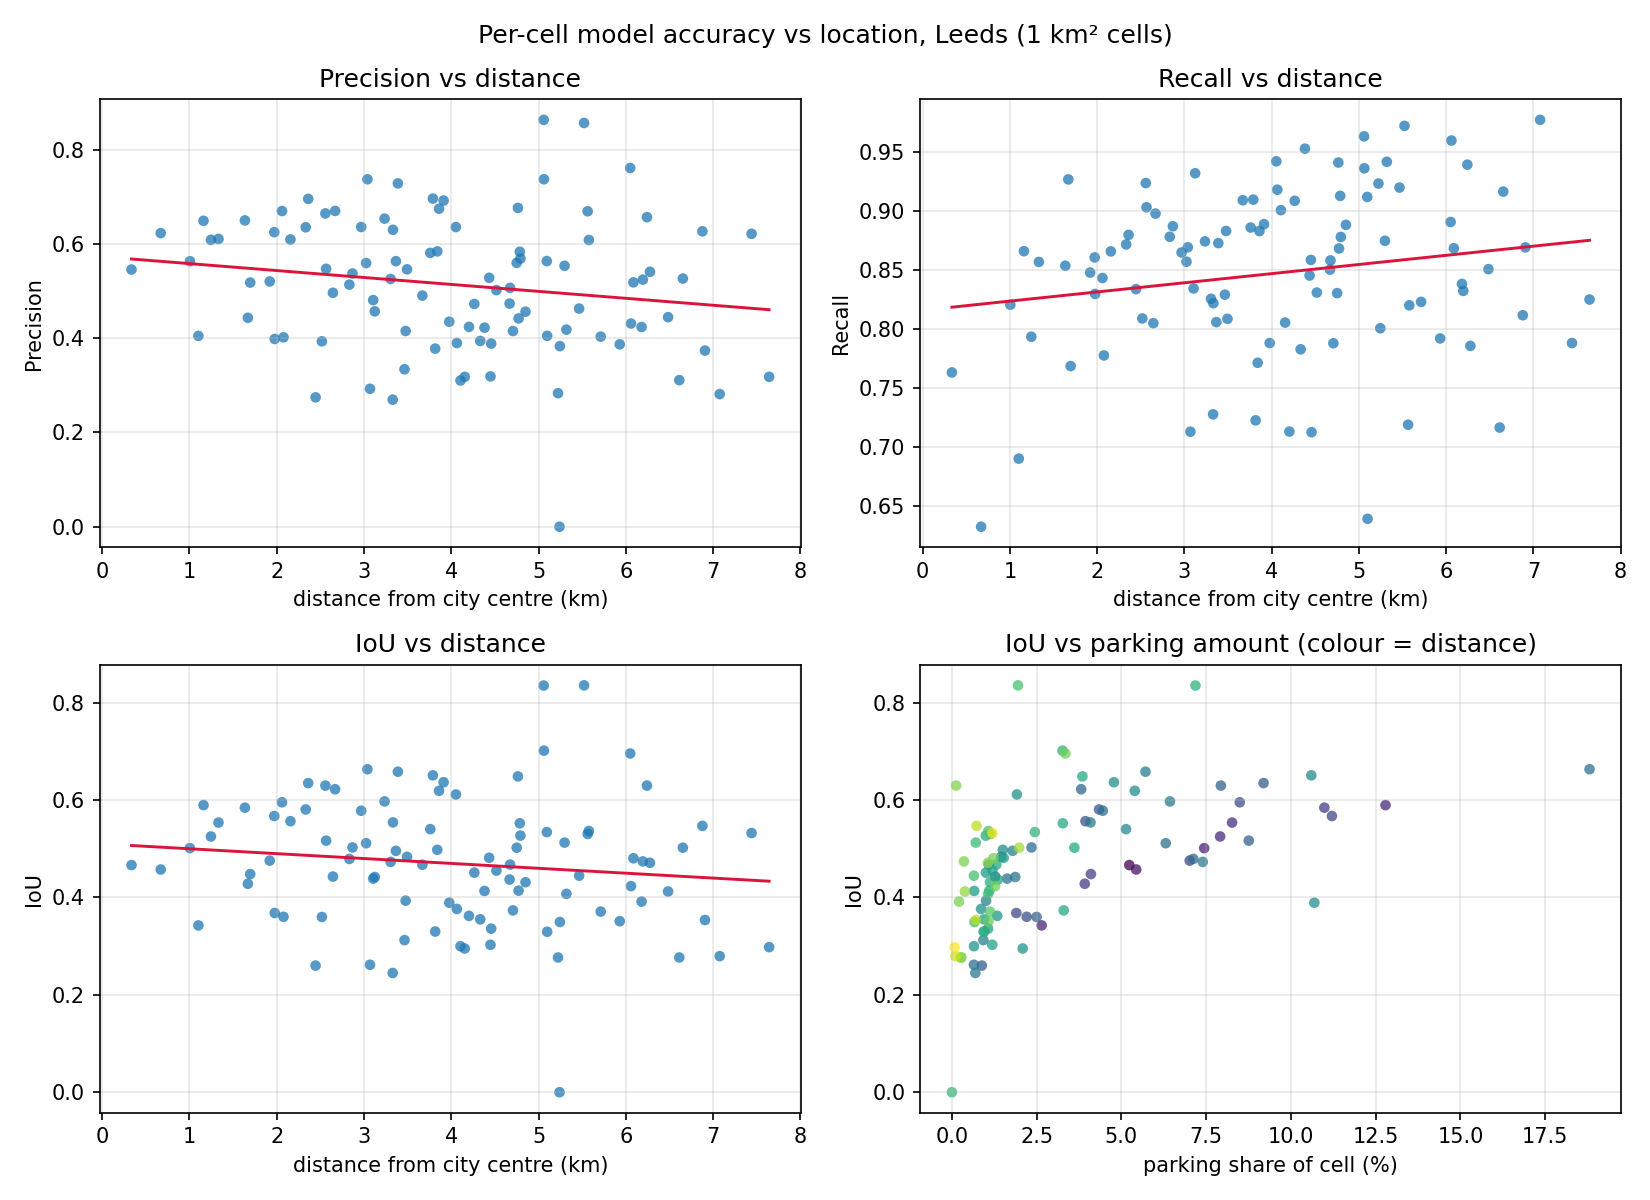

The data file committed next to this chart (first rows):
col_index, row_index, dist_km, model_m2, manual_all_m2, prec_all, rec_all, iou_all, manual_c23_m2, prec_c23, rec_c23, iou_c23, parking_share, model_over_manual
4, 6, 0.3354, 73194, 52323, 0.5455, 0.7631, 0.4665, 49832, 0.5233, 0.7686, 0.452, 0.05232, 1.399
5, 6, 0.6704, 55216, 54360, 0.6228, 0.6326, 0.4574, 49707, 0.5591, 0.621, 0.4168, 0.05436, 1.016
4, 7, 1.005, 108407, 74408, 0.5631, 0.8204, 0.5013, 69255, 0.5235, 0.8194, 0.4693, 0.07441, 1.457
4, 5, 1.102, 45147, 26483, 0.4048, 0.6902, 0.3426, 13963, 0.1706, 0.5516, 0.1498, 0.02648, 1.705
5, 7, 1.161, 170633, 127896, 0.6489, 0.8657, 0.5896, 122408, 0.6195, 0.8636, 0.5643, 0.1279, 1.334
5, 5, 1.245, 103149, 79117, 0.6085, 0.7933, 0.5252, 77615, 0.5982, 0.795, 0.5182, 0.07912, 1.304
3, 6, 1.333, 115978, 82640, 0.6104, 0.8566, 0.5538, 74319, 0.5814, 0.9072, 0.5487, 0.08264, 1.403
3, 7, 1.635, 144299, 109855, 0.6497, 0.8534, 0.5844, 96713, 0.592, 0.8833, 0.549, 0.1099, 1.314
6, 6, 1.669, 81924, 39193, 0.4432, 0.9264, 0.4281, 36861, 0.4195, 0.9324, 0.4072, 0.03919, 2.09
3, 5, 1.696, 60825, 40990, 0.5179, 0.7685, 0.448, 37121, 0.4885, 0.8004, 0.4354, 0.04099, 1.484
6, 7, 1.92, 114292, 70137, 0.5202, 0.8476, 0.4757, 63123, 0.4677, 0.8469, 0.4312, 0.07014, 1.63
6, 5, 1.972, 154368, 112091, 0.6247, 0.8604, 0.5672, 110705, 0.6174, 0.861, 0.5615, 0.1121, 1.377
4, 8, 1.977, 39586, 19006, 0.3983, 0.8295, 0.3681, 13944, 0.3059, 0.8685, 0.2924, 0.01901, 2.083
5, 8, 2.061, 106886, 84902, 0.6696, 0.843, 0.5954, 76659, 0.6051, 0.8437, 0.5442, 0.0849, 1.259
4, 4, 2.078, 42681, 22055, 0.4017, 0.7775, 0.3603, 15421, 0.3044, 0.8424, 0.288, 0.02205, 1.935
5, 4, 2.157, 55963, 39398, 0.6093, 0.8655, 0.5566, 32452, 0.5248, 0.905, 0.4974, 0.0394, 1.42
2, 6, 2.332, 59548, 43401, 0.6351, 0.8714, 0.5807, 38202, 0.5722, 0.8919, 0.535, 0.0434, 1.372
3, 8, 2.361, 116266, 91920, 0.6954, 0.8795, 0.6349, 86668, 0.6601, 0.8855, 0.6082, 0.09192, 1.265
3, 4, 2.445, 26811, 8826, 0.2744, 0.8336, 0.2601, 5764, 0.1926, 0.896, 0.1884, 0.008826, 3.038
2, 7, 2.517, 51368, 24979, 0.3933, 0.8088, 0.3599, 20951, 0.3296, 0.8082, 0.3057, 0.02498, 2.056
2, 5, 2.557, 110231, 79330, 0.6645, 0.9233, 0.6297, 71618, 0.6047, 0.9308, 0.5787, 0.07933, 1.39
6, 8, 2.566, 144495, 87561, 0.5471, 0.9028, 0.5167, 82108, 0.5193, 0.914, 0.4951, 0.08756, 1.65
6, 4, 2.644, 20718, 12774, 0.4962, 0.8048, 0.4429, 12422, 0.4896, 0.8166, 0.4411, 0.01277, 1.622
7, 6, 2.669, 51079, 38123, 0.6698, 0.8975, 0.6222, 33868, 0.6162, 0.9294, 0.5887, 0.03812, 1.34
7, 7, 2.832, 121748, 71207, 0.5135, 0.8779, 0.4792, 66643, 0.4805, 0.8779, 0.4504, 0.07121, 1.71
7, 5, 2.868, 38779, 23489, 0.5371, 0.8868, 0.5027, 22814, 0.5267, 0.8953, 0.4962, 0.02349, 1.651
4, 9, 2.968, 60552, 44519, 0.6357, 0.8646, 0.5781, 40318, 0.5859, 0.8799, 0.5425, 0.04452, 1.36
5, 9, 3.024, 96646, 63079, 0.5592, 0.8568, 0.5114, 51523, 0.4701, 0.8817, 0.4422, 0.06308, 1.532
2, 8, 3.039, 221784, 188065, 0.7369, 0.869, 0.6633, 181525, 0.7184, 0.8778, 0.6531, 0.1881, 1.179
4, 3, 3.069, 15802, 6485, 0.2926, 0.713, 0.2618, 4163, 0.1994, 0.757, 0.1874, 0.006485, 2.437
2, 4, 3.105, 28269, 16284, 0.4806, 0.8342, 0.4387, 14123, 0.4397, 0.8802, 0.4149, 0.01628, 1.736
5, 3, 3.123, 38089, 18676, 0.4568, 0.9316, 0.442, 17172, 0.42, 0.9316, 0.4074, 0.01868, 2.04
3, 9, 3.236, 86001, 64310, 0.6535, 0.874, 0.5972, 61278, 0.6272, 0.8803, 0.5779, 0.06431, 1.337
7, 8, 3.305, 116222, 73998, 0.5255, 0.8254, 0.473, 66556, 0.4704, 0.8214, 0.4268, 0.074, 1.571
3, 3, 3.329, 18655, 6910, 0.2695, 0.7277, 0.2449, 5584, 0.2517, 0.841, 0.2403, 0.00691, 2.7
1, 6, 3.332, 53348, 40889, 0.6298, 0.8217, 0.5541, 34852, 0.5428, 0.8309, 0.4888, 0.04089, 1.305
7, 4, 3.366, 25632, 17916, 0.5632, 0.8057, 0.4958, 15608, 0.5282, 0.8675, 0.4888, 0.01792, 1.431
6, 9, 3.388, 68408, 57094, 0.7282, 0.8725, 0.6582, 46867, 0.6224, 0.9085, 0.5857, 0.05709, 1.198
1, 7, 3.464, 23073, 9296, 0.334, 0.8289, 0.3124, 8714, 0.3109, 0.8231, 0.2914, 0.009296, 2.482
6, 3, 3.477, 21438, 10083, 0.4152, 0.8828, 0.3935, 9881, 0.4073, 0.8836, 0.3865, 0.01008, 2.126
1, 5, 3.493, 21524, 14536, 0.546, 0.8085, 0.4835, 13688, 0.5079, 0.7986, 0.4502, 0.01454, 1.481
8, 6, 3.669, 20164, 10875, 0.4902, 0.9088, 0.4672, 10597, 0.4798, 0.913, 0.4589, 0.01088, 1.854
2, 9, 3.759, 78303, 51350, 0.5808, 0.8857, 0.5403, 41952, 0.4872, 0.9094, 0.4647, 0.05135, 1.525
8, 7, 3.789, 138499, 106007, 0.696, 0.9093, 0.6508, 92818, 0.6171, 0.9209, 0.5861, 0.106, 1.307
8, 5, 3.816, 18184, 9507, 0.3778, 0.7226, 0.33, 8872, 0.3626, 0.7433, 0.3223, 0.009507, 1.913
2, 3, 3.84, 19851, 15031, 0.584, 0.7713, 0.4978, 12666, 0.4883, 0.7653, 0.4247, 0.01503, 1.321
1, 8, 3.86, 70603, 53948, 0.6745, 0.8827, 0.619, 49101, 0.6361, 0.9146, 0.6004, 0.05395, 1.309
1, 4, 3.912, 61374, 47794, 0.6919, 0.8885, 0.6366, 47668, 0.6916, 0.8904, 0.6373, 0.04779, 1.284
7, 9, 3.977, 193762, 106907, 0.4348, 0.788, 0.3892, 99270, 0.3987, 0.7782, 0.358, 0.1069, 1.812
7, 3, 4.053, 28391, 19162, 0.6356, 0.9417, 0.6115, 17904, 0.6039, 0.9576, 0.5882, 0.01916, 1.482
4, 2, 4.064, 20280, 8609, 0.3896, 0.9177, 0.3764, 8224, 0.3818, 0.9415, 0.373, 0.008609, 2.356
5, 2, 4.106, 18888, 6508, 0.3102, 0.9004, 0.2999, 5636, 0.2778, 0.931, 0.2722, 0.006508, 2.902
8, 8, 4.154, 52887, 20879, 0.3179, 0.8053, 0.2952, 20879, 0.3179, 0.8053, 0.2952, 0.02088, 2.533
8, 4, 4.203, 22488, 13369, 0.4239, 0.7131, 0.3622, 12605, 0.3989, 0.7117, 0.3434, 0.01337, 1.682
3, 2, 4.264, 19307, 10044, 0.4725, 0.9083, 0.451, 7149, 0.3574, 0.9652, 0.3529, 0.01004, 1.922
0, 6, 4.332, 18793, 9459, 0.394, 0.7827, 0.3551, 9459, 0.394, 0.7827, 0.3551, 0.009459, 1.987
6, 2, 4.381, 14804, 6562, 0.4222, 0.9524, 0.4134, 6250, 0.4016, 0.9512, 0.3935, 0.006562, 2.256
0, 7, 4.434, 24465, 15286, 0.528, 0.8451, 0.4815, 15286, 0.528, 0.8451, 0.4815, 0.01529, 1.6
1, 9, 4.449, 32060, 11906, 0.3188, 0.8583, 0.3028, 9304, 0.2773, 0.9555, 0.2738, 0.01191, 2.693
0, 5, 4.457, 19573, 10671, 0.3885, 0.7126, 0.3359, 10671, 0.3885, 0.7126, 0.3359, 0.01067, 1.834
... 40 more rows
